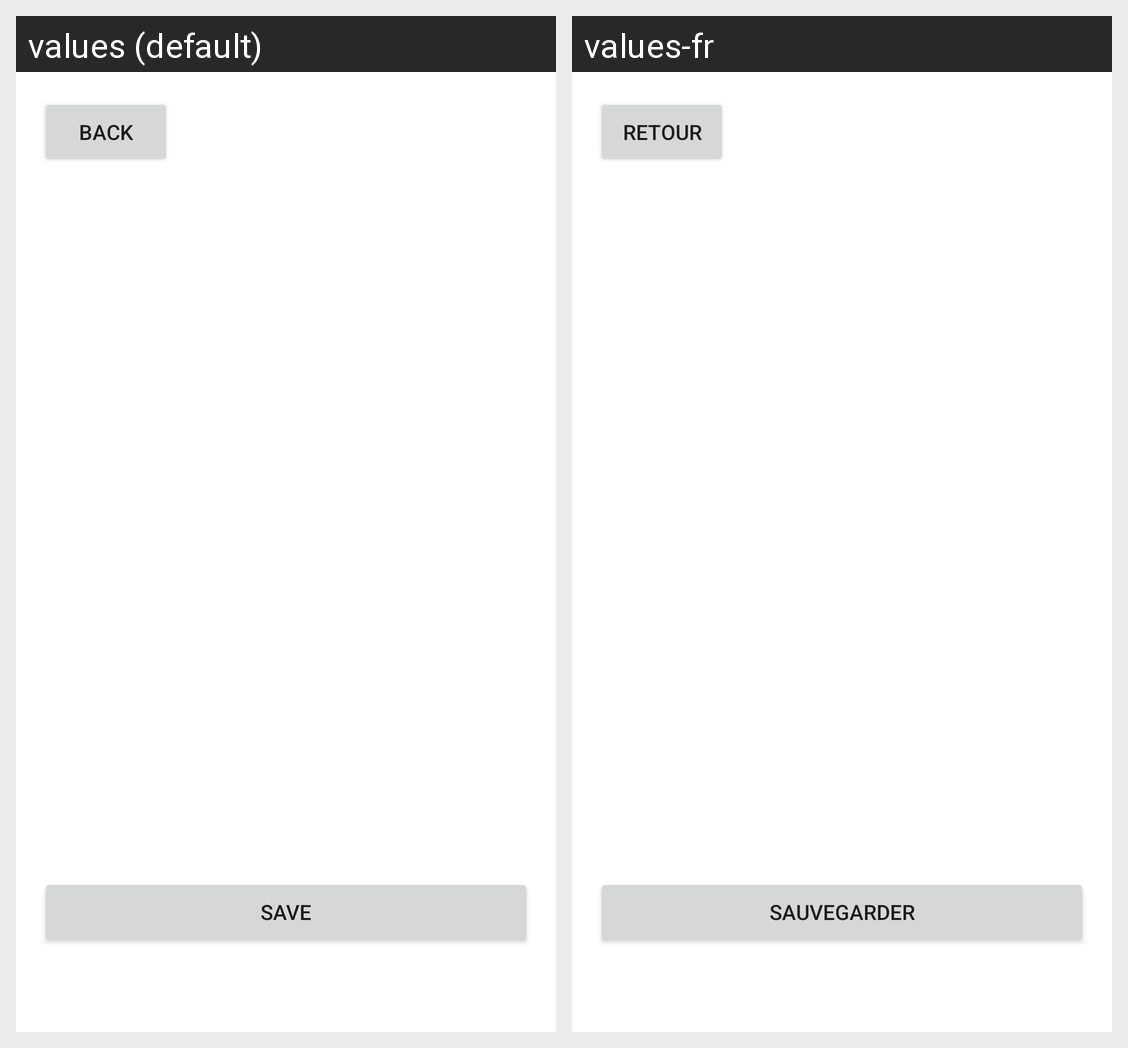

Locale-by-locale string values for the Android screen shown in this grid:
Android screen res/layout/fragment_favourite_teams.xml rendered under 2 locales, left to right: values (default), values-fr. Device: Nexus 5 (rendered at 1080×1920; each locale shown at half size, 540×960, under a caption strip naming it); theme Theme.SportsTrackerApp.
Strings drawn on this screen, with the default value and each locale's value (text and hints the layout hard-codes, and strings that could not be matched under every locale, appear in the picture but are not listed):

back
  values: Back
  values-fr: Retour

save
  values: Save
  values-fr: Sauvegarder
